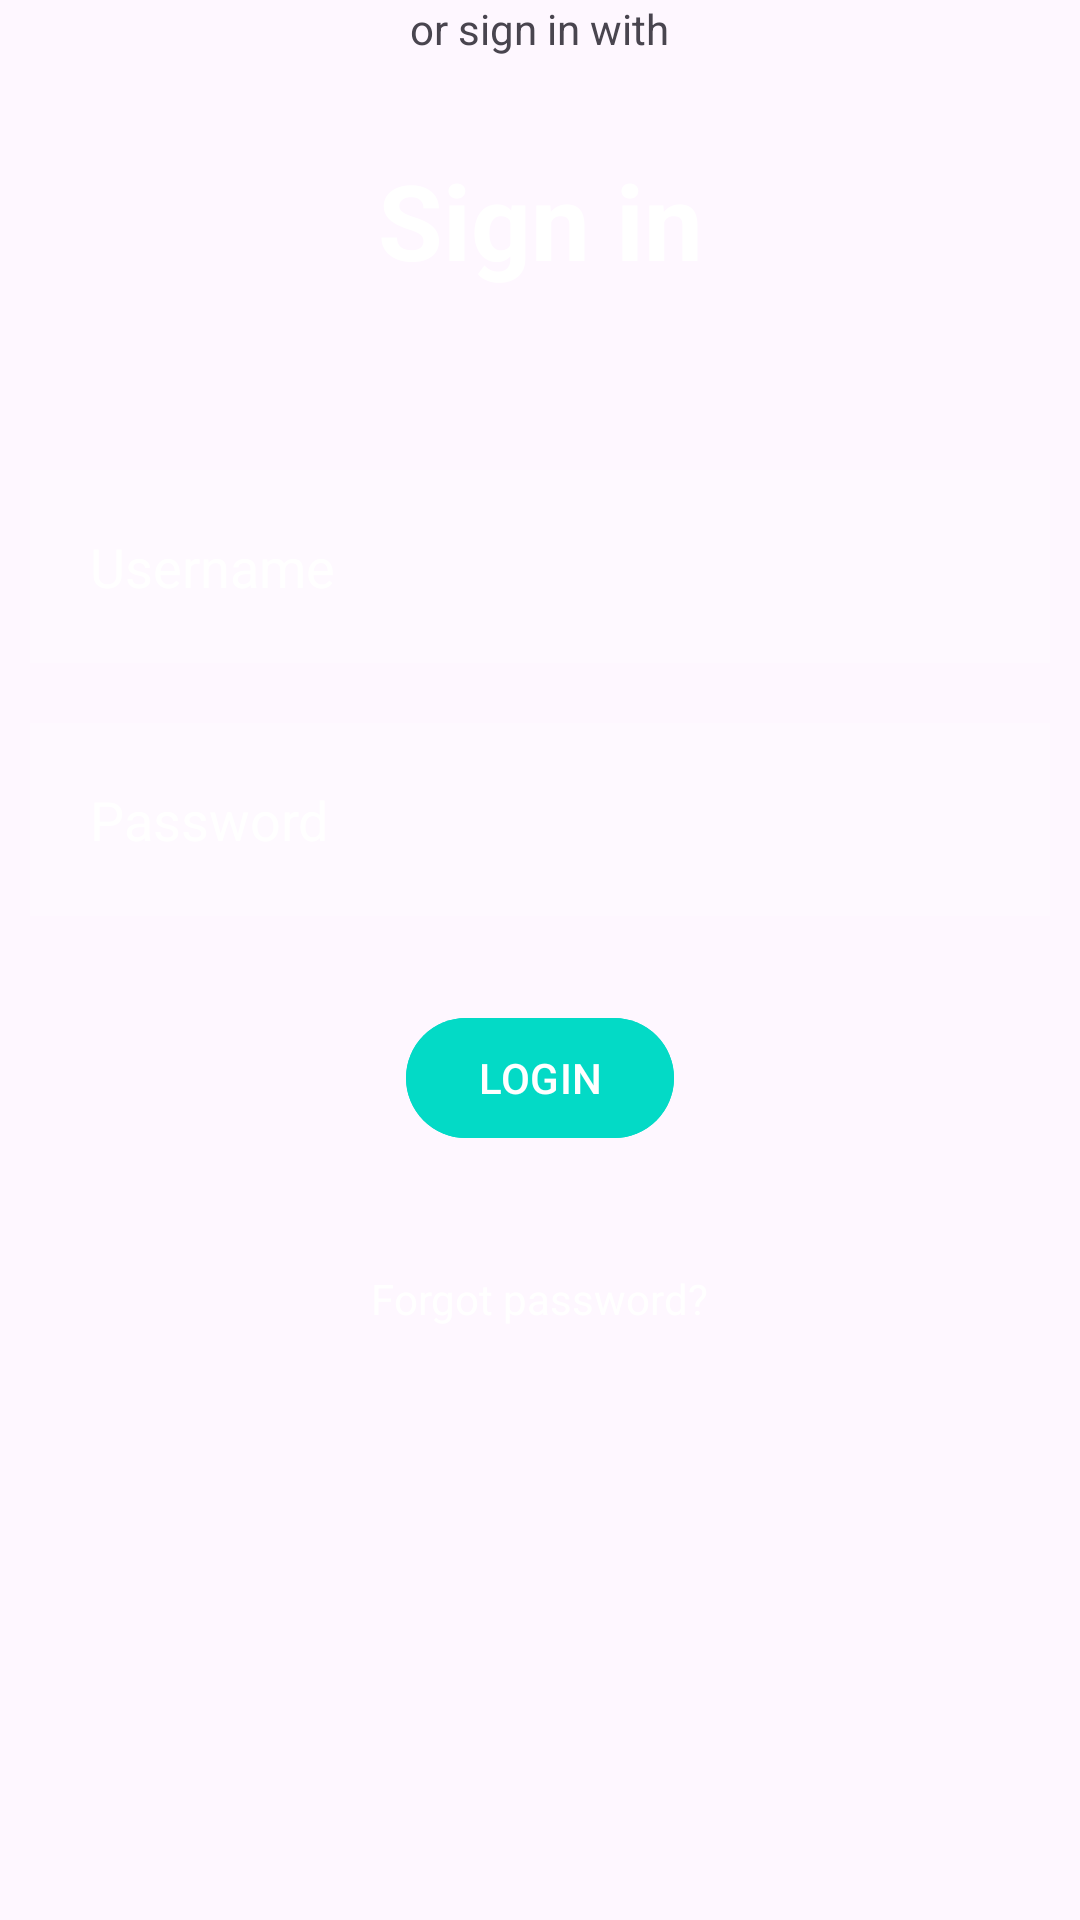

Write the Android layout XML for this screen, with the resource values it uses.
<!-- AndroidManifest.xml: application theme Theme.Gestion_livraison_android -->
<!-- res/layout/activity_login.xml -->
<?xml version="1.0" encoding="utf-8"?>
<RelativeLayout xmlns:android="http://schemas.android.com/apk/res/android"
    xmlns:app="http://schemas.android.com/apk/res-auto"
    xmlns:tools="http://schemas.android.com/tools"
    android:layout_width="match_parent"
    android:layout_height="match_parent"
    android:background="@drawable/background"
    tools:context=".Login">

    <TextView
        android:layout_width="match_parent"
        android:layout_height="wrap_content"
        android:id="@+id/signin"
        android:text="Sign in"
        android:textColor="@color/white"
        android:textSize="35dp"
        android:textStyle="bold"
        android:layout_margin="50dp"
        android:gravity="center"/>

    <EditText
        android:id="@+id/username"
        android:layout_width="match_parent"
        android:layout_height="wrap_content"
        android:layout_below="@id/signin"
        android:layout_marginStart="10dp"
        android:layout_marginTop="10dp"
        android:layout_marginEnd="10dp"
        android:layout_marginBottom="10dp"
        android:background="#30ffffff"
        android:drawableLeft="@drawable/baseline_add_24"
        android:drawablePadding="20dp"
        android:hint="Username"
        android:padding="20dp"
        android:textColor="@color/white"
        android:textColorHint="@color/white" />

    <EditText
        android:id="@+id/password"
        android:layout_width="match_parent"
        android:layout_height="wrap_content"
        android:layout_below="@id/username"
        android:layout_marginStart="10dp"
        android:layout_marginTop="10dp"
        android:layout_marginEnd="10dp"
        android:layout_marginBottom="10dp"
        android:background="#30ffffff"
        android:drawableLeft="@drawable/baseline_add_24"
        android:drawablePadding="20dp"
        android:hint="Password"
        android:inputType="textPassword"
        android:padding="20dp"
        android:textColor="@color/white"
        android:textColorHint="@color/white" />

    <com.google.android.material.button.MaterialButton
        android:id="@+id/loginbtn"
        android:layout_width="wrap_content"
        android:layout_height="wrap_content"
        android:layout_below="@id/password"
        android:layout_centerHorizontal="true"
        android:layout_marginStart="20dp"
        android:layout_marginTop="20dp"
        android:layout_marginEnd="20dp"
        android:layout_marginBottom="20dp"
        android:backgroundTint="@color/design_default_color_secondary"
        android:text="LOGIN" />

    <TextView
        android:layout_width="wrap_content"
        android:layout_height="wrap_content"
        android:id="@+id/forgotpass"
        android:layout_below="@id/loginbtn"
        android:text="Forgot password?"
        android:textColor="@color/white"
        android:layout_centerHorizontal="true"
        android:layout_margin="20dp"/>

    <TextView
        android:layout_width="wrap_content"
        android:layout_height="wrap_content"
        android:id="@+id/others"
        android:text="or sign in with"
        android:layout_centerHorizontal="true"/>





</RelativeLayout>
<!-- resources referenced by this layout -->
<resources>
  <color name="white">#FFFFFFFF</color>
  <style name="Theme.Gestion_livraison_android" parent="Base.Theme.Gestion_livraison_android" />
  <style name="Base.Theme.Gestion_livraison_android" parent="Theme.Material3.DayNight.NoActionBar">
          
          
      </style>
</resources>
